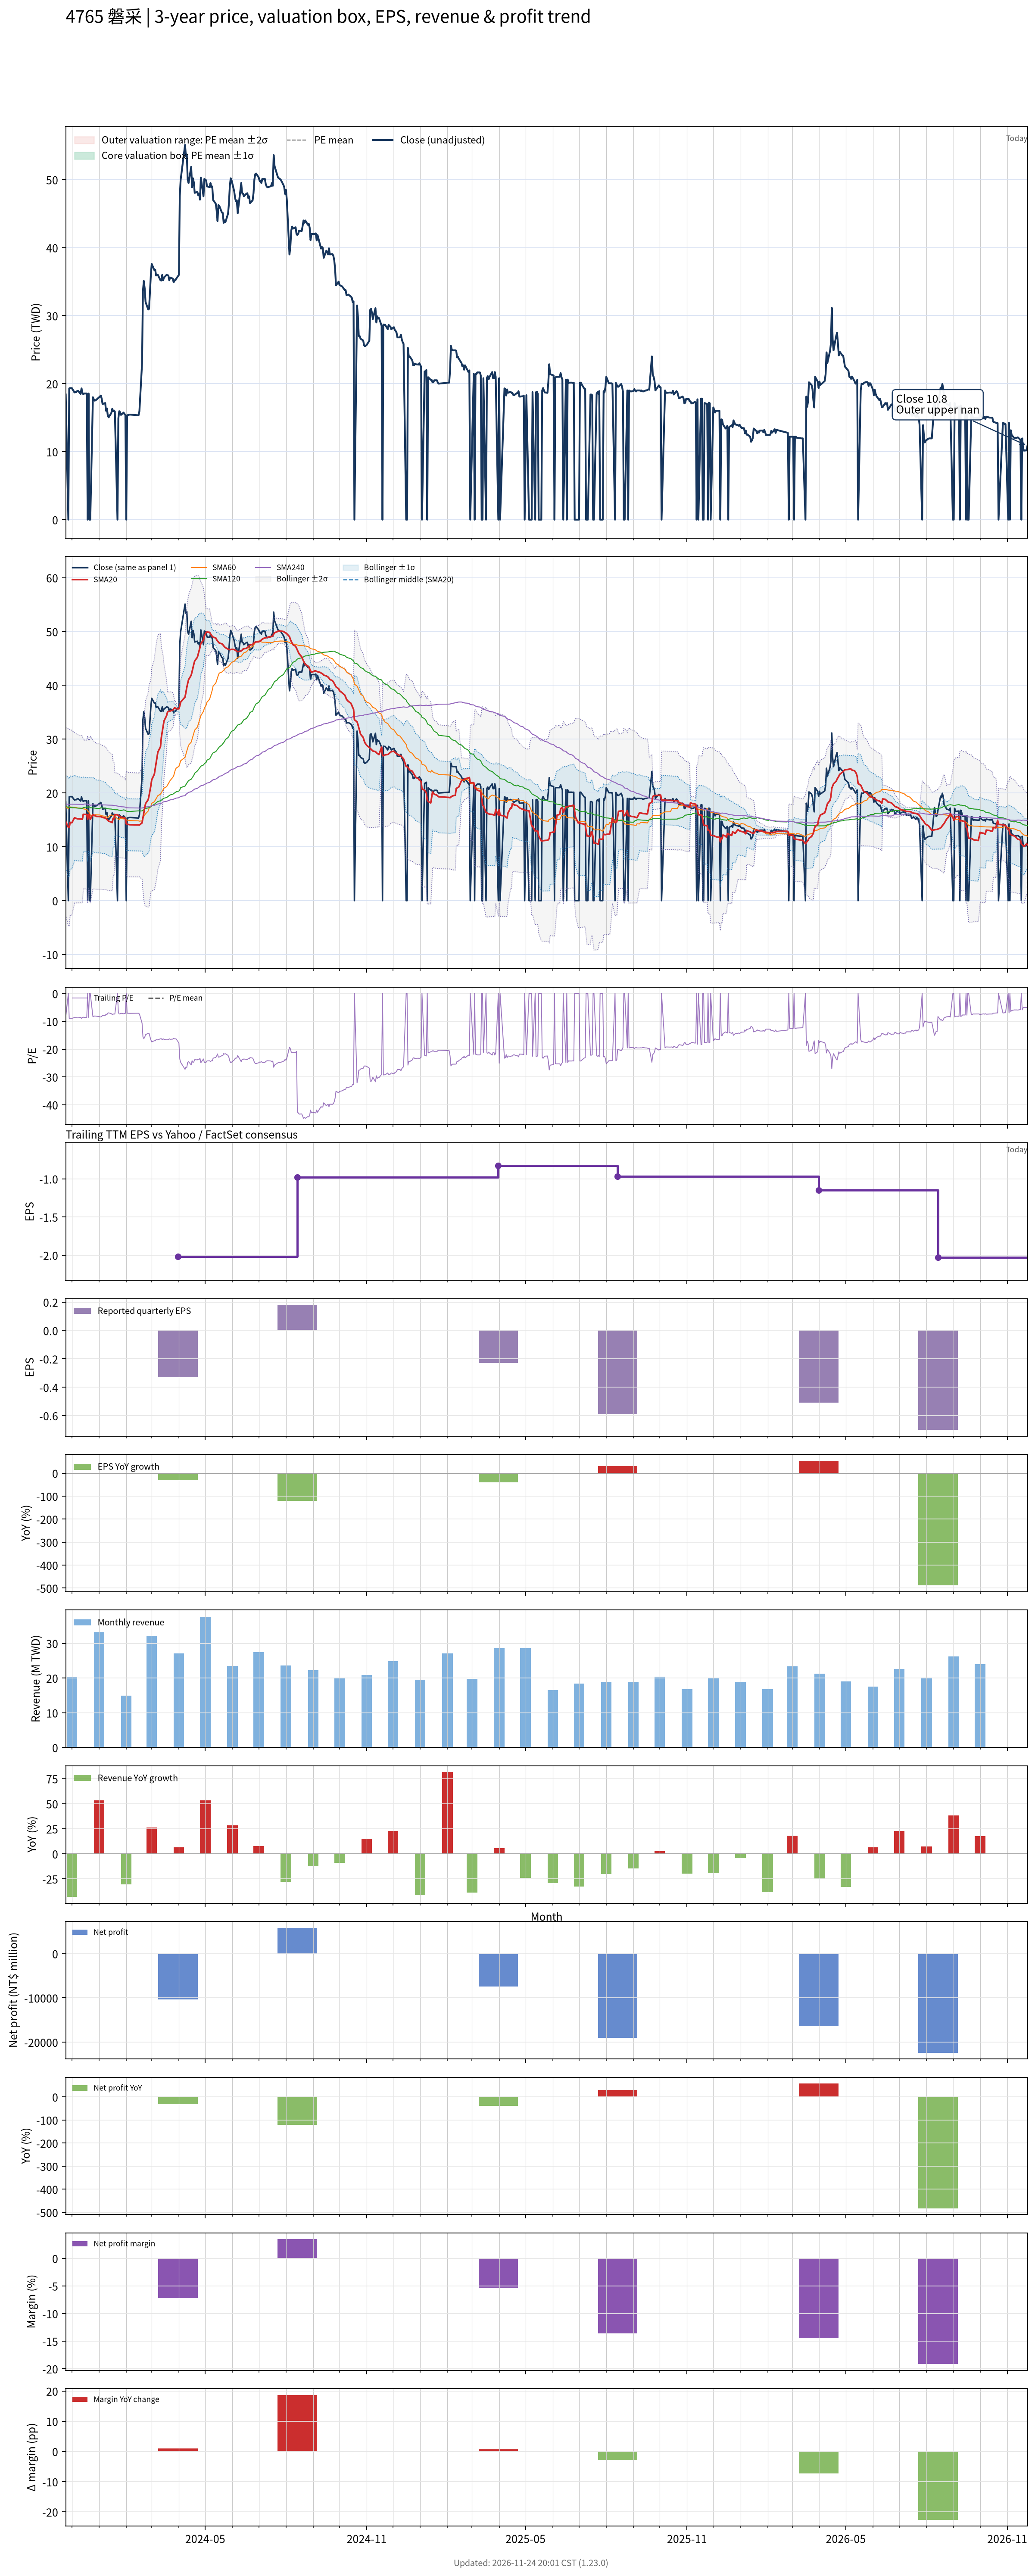

Values plotted in this chart, from the file beside it:
# chart-version: skill-stock-dynamic-val…
date, close, available_date, period_end, eps, ttm_eps, pe, pe_mean, pe_std, price_m2, price_m1, price_mean, price_p1, price_p2, forward_eps, forward_pe, forward_pe_mean, forward_pe_std, forward_price_m2, forward_price_m1, forward_price_mean, forward_price_p1, forward_price_p2, sma20
2023-11-24, 18.4, 2023-08-14, 2023-06-30, -0.45, -2.16, -8.519, , , , , , , , , , , , , , , , , 14.69
2023-11-27, 0.000000, 2023-08-14, 2023-06-30, -0.45, -2.16, -0.000000, , , , , , , , , , , , , , , , , 13.62
2023-11-28, 19.3, 2023-08-14, 2023-06-30, -0.45, -2.16, -8.935, , , , , , , , , , , , , , , , , 13.57
2023-11-29, 19.35, 2023-08-14, 2023-06-30, -0.45, -2.16, -8.958, , , , , , , , , , , , , , , , , 14.54
2023-11-30, 19.3, 2023-08-14, 2023-06-30, -0.45, -2.16, -8.935, , , , , , , , , , , , , , , , , 14.52
2023-12-01, 19.35, 2023-08-14, 2023-06-30, -0.45, -2.16, -8.958, , , , , , , , , , , , , , , , , 14.46
2023-12-04, 18.7, 2023-08-14, 2023-06-30, -0.45, -2.16, -8.657, , , , , , , , , , , , , , , , , 15.4
2023-12-05, 18.75, 2023-08-14, 2023-06-30, -0.45, -2.16, -8.681, , , , , , , , , , , , , , , , , 15.34
2023-12-06, 18.75, 2023-08-14, 2023-06-30, -0.45, -2.16, -8.681, , , , , , , , , , , , , , , , , 15.28
2023-12-07, 18.9, 2023-08-14, 2023-06-30, -0.45, -2.16, -8.75, , , , , , , , , , , , , , , , , 15.22
2023-12-08, 18.95, 2023-08-14, 2023-06-30, -0.45, -2.16, -8.773, , , , , , , , , , , , , , , , , 15.2
2023-12-11, 18.5, 2023-08-14, 2023-06-30, -0.45, -2.16, -8.565, , , , , , , , , , , , , , , , , 15.16
2023-12-12, 19.3, 2023-08-14, 2023-06-30, -0.45, -2.16, -8.935, , , , , , , , , , , , , , , , , 15.15
2023-12-13, 18.65, 2023-08-14, 2023-06-30, -0.45, -2.16, -8.634, , , , , , , , , , , , , , , , , 15.12
2023-12-14, 18.45, 2023-08-14, 2023-06-30, -0.45, -2.16, -8.542, , , , , , , , , , , , , , , , , 16.04
2023-12-15, 18.55, 2023-08-14, 2023-06-30, -0.45, -2.16, -8.588, , , , , , , , , , , , , , , , , 16.02
2023-12-18, 18.55, 2023-08-14, 2023-06-30, -0.45, -2.16, -8.588, , , , , , , , , , , , , , , , , 16.02
2023-12-19, 0.000000, 2023-08-14, 2023-06-30, -0.45, -2.16, -0.000000, , , , , , , , , , , , , , , , , 15.09
2023-12-20, 18.55, 2023-08-14, 2023-06-30, -0.45, -2.16, -8.588, , , , , , , , , , , , , , , , , 16.02
2023-12-21, 0.000000, 2023-08-14, 2023-06-30, -0.45, -2.16, -0.000000, , , , , , , , , , , , , , , , , 16.02
2023-12-22, 0.000000, 2023-08-14, 2023-06-30, -0.45, -2.16, -0.000000, , , , , , , , , , , , , , , , , 15.1
2023-12-25, 18, 2023-08-14, 2023-06-30, -0.45, -2.16, -8.333, , , , , , , , , , , , , , , , , 15.99
2023-12-26, 17.7, 2023-08-14, 2023-06-30, -0.45, -2.16, -8.194, , , , , , , , , , , , , , , , , 15.91
2023-12-27, 17.5, 2023-08-14, 2023-06-30, -0.45, -2.16, -8.102, , , , , , , , , , , , , , , , , 15.82
2023-12-28, 17.55, 2023-08-14, 2023-06-30, -0.45, -2.16, -8.125, , , , , , , , , , , , , , , , , 15.73
2023-12-29, 17.65, 2023-08-14, 2023-06-30, -0.45, -2.16, -8.171, , , , , , , , , , , , , , , , , 15.65
2024-01-02, 18.1, 2023-08-14, 2023-06-30, -0.45, -2.16, -8.38, , , , , , , , , , , , , , , , , 15.62
2024-01-03, 18.25, 2023-08-14, 2023-06-30, -0.45, -2.16, -8.449, , , , , , , , , , , , , , , , , 15.6
2024-01-04, 17.8, 2023-08-14, 2023-06-30, -0.45, -2.16, -8.241, , , , , , , , , , , , , , , , , 15.55
2024-01-05, 17, 2023-08-14, 2023-06-30, -0.45, -2.16, -7.87, , , , , , , , , , , , , , , , , 15.45
2024-01-08, 17.15, 2023-08-14, 2023-06-30, -0.45, -2.16, -7.94, , , , , , , , , , , , , , , , , 15.36
2024-01-09, 16, 2023-08-14, 2023-06-30, -0.45, -2.16, -7.407, , , , , , , , , , , , , , , , , 15.24
2024-01-10, 16.35, 2023-08-14, 2023-06-30, -0.45, -2.16, -7.569, , , , , , , , , , , , , , , , , 15.09
2024-01-11, 15.25, 2023-08-14, 2023-06-30, -0.45, -2.16, -7.06, , , , , , , , , , , , , , , , , 14.92
2024-01-12, 15.05, 2023-08-14, 2023-06-30, -0.45, -2.16, -6.968, , , , , , , , , , , , , , , , , 14.75
2024-01-15, 15.7, 2023-08-14, 2023-06-30, -0.45, -2.16, -7.269, , , , , , , , , , , , , , , , , 14.61
2024-01-16, 16.3, 2023-08-14, 2023-06-30, -0.45, -2.16, -7.546, , , , , , , , , , , , , , , , , 14.49
2024-01-17, 15.95, 2023-08-14, 2023-06-30, -0.45, -2.16, -7.384, , , , , , , , , , , , , , , , , 15.29
2024-01-18, 16.05, 2023-08-14, 2023-06-30, -0.45, -2.16, -7.431, , , , , , , , , , , , , , , , , 15.17
2024-01-19, 15.9, 2023-08-14, 2023-06-30, -0.45, -2.16, -7.361, , , , , , , , , , , , , , , , , 15.96
2024-01-22, 0.000000, 2023-08-14, 2023-06-30, -0.45, -2.16, -0.000000, , , , , , , , , , , , , , , , , 15.96
2024-01-23, 14.9, 2023-08-14, 2023-06-30, -0.45, -2.16, -6.898, , , , , , , , , , , , , , , , , 15.81
2024-01-24, 15.95, 2023-08-14, 2023-06-30, -0.45, -2.16, -7.384, , , , , , , , , , , , , , , , , 15.72
2024-01-25, 15.8, 2023-08-14, 2023-06-30, -0.45, -2.16, -7.315, , , , , , , , , , , , , , , , , 15.63
2024-01-26, 15.4, 2023-08-14, 2023-06-30, -0.45, -2.16, -7.13, , , , , , , , , , , , , , , , , 15.53
2024-01-29, 15.75, 2023-08-14, 2023-06-30, -0.45, -2.16, -7.292, , , , , , , , , , , , , , , , , 15.43
2024-01-30, 15.5, 2023-08-14, 2023-06-30, -0.45, -2.16, -7.176, , , , , , , , , , , , , , , , , 15.3
2024-01-31, 15.45, 2023-08-14, 2023-06-30, -0.45, -2.16, -7.153, , , , , , , , , , , , , , , , , 15.16
2024-02-01, 0.000000, 2023-08-14, 2023-06-30, -0.45, -2.16, -0.000000, , , , , , , , , , , , , , , , , 14.27
2024-02-02, 15.35, 2023-08-14, 2023-06-30, -0.45, -2.16, -7.106, , , , , , , , , , , , , , , , , 14.19
2024-02-05, 15.45, 2023-08-14, 2023-06-30, -0.45, -2.16, -7.153, , , , , , , , , , , , , , , , , 14.11
2024-02-15, 15.35, 2023-08-14, 2023-06-30, -0.45, -2.16, -7.106, , , , , , , , , , , , , , , , , 14.07
2024-02-16, 15.95, 2023-08-14, 2023-06-30, -0.45, -2.16, -7.384, , , , , , , , , , , , , , , , , 14.05
2024-02-19, 23, 2023-08-14, 2023-06-30, -0.45, -2.16, -10.65, , , , , , , , , , , , , , , , , 14.44
2024-02-20, 33.6, 2023-08-14, 2023-06-30, -0.45, -2.16, -15.56, , , , , , , , , , , , , , , , , 15.37
2024-02-21, 35.1, 2023-08-14, 2023-06-30, -0.45, -2.16, -16.25, , , , , , , , , , , , , , , , , 16.34
2024-02-22, 34, 2023-08-14, 2023-06-30, -0.45, -2.16, -15.74, , , , , , , , , , , , , , , , , 17.22
2024-02-23, 32, 2023-08-14, 2023-06-30, -0.45, -2.16, -14.81, , , , , , , , , , , , , , , , , 18.02
2024-02-26, 30.9, 2023-08-14, 2023-06-30, -0.45, -2.16, -14.31, , , , , , , , , , , , , , , , , 18.77
... 667 more rows
